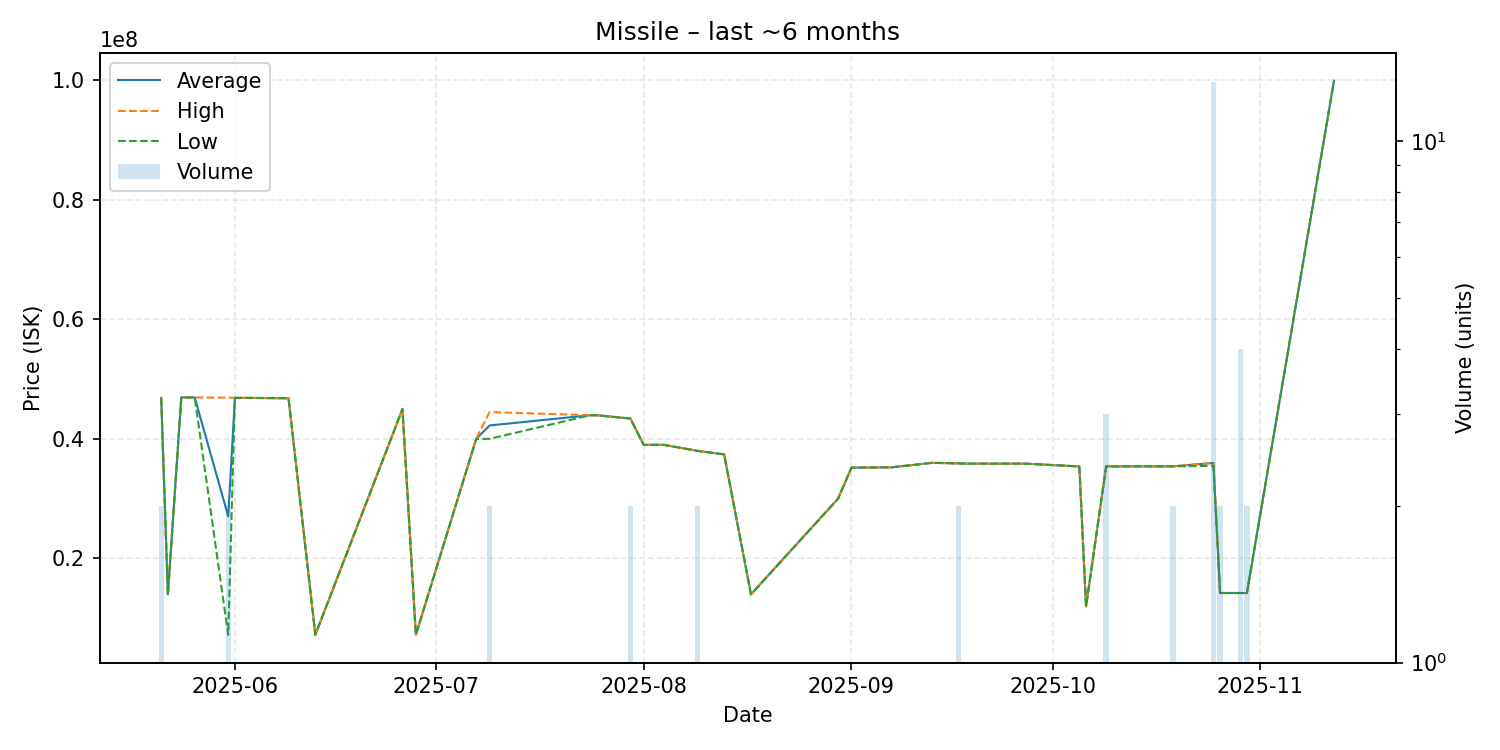

The table this chart was drawn from, first rows:
date, average, highest, lowest, order_count, volume
2025-05-21, 46845000, 46890000, 46800000, 2, 2
2025-05-22, 14000000, 14000000, 14000000, 1, 1
2025-05-24, 46930000, 46930000, 46930000, 1, 1
2025-05-26, 46930000, 46930000, 46930000, 1, 1
2025-05-31, 27057000, 46890000, 7224000, 2, 2
2025-06-01, 46860000, 46860000, 46860000, 1, 1
2025-06-02, 46860000, 46860000, 46860000, 1, 1
2025-06-09, 46790000, 46790000, 46790000, 1, 1
2025-06-13, 7231000, 7231000, 7231000, 1, 1
2025-06-26, 44980000, 44980000, 44980000, 1, 1
2025-06-28, 7236000, 7236000, 7236000, 1, 1
2025-07-07, 39990000, 39990000, 39990000, 1, 1
2025-07-09, 42240000, 44480000, 40000000, 2, 2
2025-07-24, 43950000, 43950000, 43950000, 1, 1
2025-07-25, 43950000, 43950000, 43950000, 1, 1
2025-07-30, 43400000, 43400000, 43400000, 2, 2
2025-08-01, 39000000, 39000000, 39000000, 1, 1
2025-08-04, 39000000, 39000000, 39000000, 1, 1
2025-08-09, 38000000, 38000000, 38000000, 2, 2
2025-08-13, 37400000, 37400000, 37400000, 1, 1
2025-08-17, 14000000, 14000000, 14000000, 1, 1
2025-08-30, 30000000, 30000000, 30000000, 1, 1
2025-09-01, 35190000, 35190000, 35190000, 1, 1
2025-09-07, 35240000, 35240000, 35240000, 1, 1
2025-09-13, 35990000, 35990000, 35990000, 1, 1
2025-09-17, 35900000, 35900000, 35900000, 1, 2
2025-09-18, 35860000, 35860000, 35860000, 1, 1
2025-09-27, 35850000, 35850000, 35850000, 1, 1
2025-10-05, 35390000, 35390000, 35390000, 1, 1
2025-10-06, 12000000, 12000000, 12000000, 1, 1
2025-10-09, 35396667, 35400000, 35390000, 3, 3
2025-10-19, 35410000, 35410000, 35410000, 2, 2
2025-10-25, 35971538, 36000000, 35490000, 6, 13
2025-10-26, 14225000, 14230000, 14220000, 2, 2
2025-10-29, 14227500, 14230000, 14220000, 2, 4
2025-10-30, 14220000, 14220000, 14220000, 1, 2
2025-11-12, 99890000, 99890000, 99890000, 1, 1
